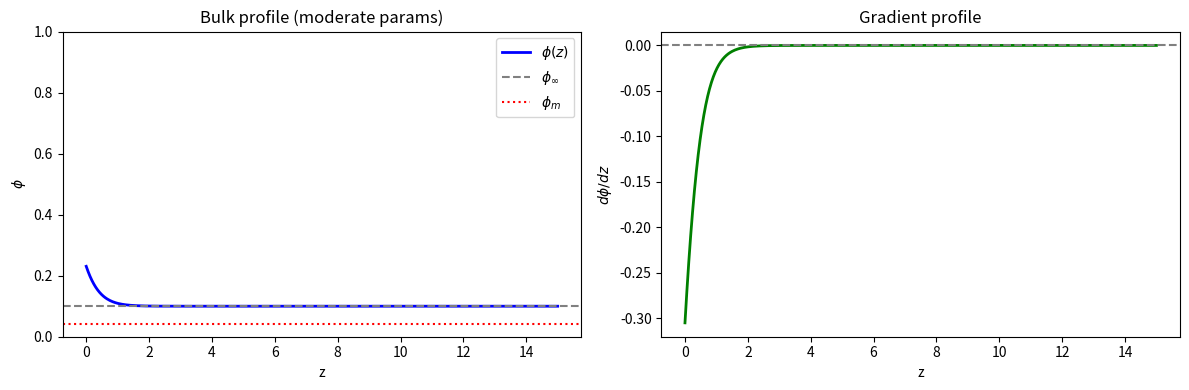

Generate this figure with matplotlib:
"""
Improved BVP solver for bulk-membrane equilibrium (Eq. 9 from the paper).

Key improvements for numerical stability:
1. Regularized logarithms with smooth clipping
2. Continuation methods for parameter sweeps
3. Multiple initial guess strategies
4. Analytical test cases for validation
"""

import numpy as np
import matplotlib.pyplot as plt
from scipy.integrate import solve_bvp
from scipy.optimize import fsolve, brentq
from dataclasses import dataclass
from typing import Tuple, Optional
import warnings


@dataclass
class Parameters:
    """Physical parameters for the bulk-membrane system."""
    # Lattice sizes (Eq. 15a, 15b)
    nb: float = 1.0   # bulk molecule volume / solvent volume
    nm: float = 1.0   # membrane molecule area / solvent area
    
    # Bulk Flory-Huggins parameter
    chi_b: float = 3.0
    
    # Membrane parameters
    chi_m: float = 2.5
    omega_m: float = -0.3
    
    # Coupling parameters (Eq. 15c)
    omega_b: float = -0.3
    chi_bb: float = -0.5
    chi_bm: float = -1.0
    
    # Gradient penalty
    kappa: float = 1.0
    
    # Far-field composition
    phi_inf: float = 0.06
    
    # Domain size (distance from surface to far-field)
    L: float = 10.0
    
    # Sphere radius (R=inf corresponds to planar geometry)
    # The radial coordinate is r = R + z, where z is distance from surface
    R: float = float('inf')
    
    # Regularization parameter for log
    eps: float = 1e-10
    
    @property
    def is_spherical(self) -> bool:
        """Check if geometry is spherical (finite R) or planar (R=inf)."""
        return np.isfinite(self.R)


def softclip(x: np.ndarray, eps: float = 1e-10) -> np.ndarray:
    """
    Smooth clipping to (eps, 1-eps) using a soft function.
    Avoids discontinuous derivatives from hard clipping.
    """
    # Use logistic-style soft bounds
    return eps + (1.0 - 2*eps) / (1.0 + np.exp(-10*(x - 0.5)))


def clip01(x: np.ndarray, eps: float = 1e-10) -> np.ndarray:
    """Hard clip to (eps, 1-eps)."""
    return np.clip(x, eps, 1.0 - eps)


def regularized_log(x: np.ndarray, eps: float = 1e-10) -> np.ndarray:
    """
    Regularized logarithm: extends log(x) smoothly for x < eps.
    Uses Taylor expansion: log(eps) + (x - eps)/eps for x < eps.
    """
    x = np.asarray(x)
    result = np.where(
        x > eps,
        np.log(np.maximum(x, eps)),
        np.log(eps) + (x - eps) / eps
    )
    return result


def fb(phi: np.ndarray, p: Parameters, regularize_spinodal: bool = False) -> np.ndarray:
    """Bulk free energy density (Flory-Huggins)."""
    phi_c = clip01(phi, p.eps)
    f = (1.0/p.nb) * (phi_c * regularized_log(phi_c, p.eps) + 
                      (1-phi_c) * regularized_log(1-phi_c, p.eps)) + \
        p.chi_b * phi_c * (1 - phi_c)
    
    if regularize_spinodal and p.chi_b > 2.0/p.nb:
        # Add small convexifying term in spinodal region
        phi_spin_low, phi_spin_high = compute_spinodal(p)
        if phi_spin_low is not None:
            # Smooth bump function inside spinodal
            delta = 0.01
            inside = np.where(
                (phi_c > phi_spin_low + delta) & (phi_c < phi_spin_high - delta),
                1.0,
                0.0
            )
            # Add small quadratic regularization
            f = f + 0.1 * inside * (phi_c - 0.5)**2
    return f


def dfb_dphi(phi: np.ndarray, p: Parameters, regularize_spinodal: bool = False) -> np.ndarray:
    """Derivative of bulk free energy w.r.t. phi."""
    phi_c = clip01(phi, p.eps)
    return (1.0/p.nb) * (regularized_log(phi_c, p.eps) - regularized_log(1-phi_c, p.eps)) + \
           p.chi_b * (1.0 - 2.0*phi_c)


def d2fb_dphi2(phi: np.ndarray, p: Parameters) -> np.ndarray:
    """Second derivative of bulk free energy (for stability analysis)."""
    phi_c = clip01(phi, p.eps)
    return (1.0/p.nb) * (1.0/phi_c + 1.0/(1-phi_c)) - 2.0*p.chi_b


def compute_spinodal(p: Parameters) -> Tuple[float, float]:
    """
    Compute the spinodal boundaries where d2fb/dphi2 = 0.
    For chi_b > 2 (with nb=1), the system can phase separate.
    Returns (phi_low, phi_high) or (None, None) if no spinodal.
    """
    # Spinodal condition: 1/(nb*phi) + 1/(nb*(1-phi)) = 2*chi_b
    # => 1/(phi(1-phi)) = 2*chi_b*nb
    # => phi(1-phi) = 1/(2*chi_b*nb)
    # => phi^2 - phi + 1/(2*chi_b*nb) = 0
    if p.chi_b <= 0:
        return None, None  # No spinodal for non-positive chi
    discriminant = 1 - 2/(p.chi_b * p.nb)
    if discriminant < 0:
        return None, None  # No spinodal - system is stable
    sqrt_d = np.sqrt(discriminant)
    phi_low = 0.5 * (1 - sqrt_d)
    phi_high = 0.5 * (1 + sqrt_d)
    return phi_low, phi_high


def is_in_spinodal(phi: float, p: Parameters) -> bool:
    """Check if phi is in the spinodal (unstable) region."""
    phi_low, phi_high = compute_spinodal(p)
    if phi_low is None:
        return False
    return phi_low < phi < phi_high


def fm(phim: np.ndarray, p: Parameters) -> np.ndarray:
    """Membrane free energy density."""
    phim_c = clip01(phim, p.eps)
    return (1.0/p.nm) * (phim_c * regularized_log(phim_c, p.eps) + 
                         (1-phim_c) * regularized_log(1-phim_c, p.eps)) + \
           p.chi_m * phim_c * (1 - phim_c) + p.omega_m * phim_c


def dfm_dphim(phim: np.ndarray, p: Parameters) -> np.ndarray:
    """Derivative of membrane free energy w.r.t. phim."""
    phim_c = clip01(phim, p.eps)
    return (1.0/p.nm) * (regularized_log(phim_c, p.eps) - regularized_log(1-phim_c, p.eps)) + \
           p.chi_m * (1.0 - 2.0*phim_c) + p.omega_m

# def fm(phim: np.ndarray, p: Parameters) -> np.ndarray:
#     return np.zeros_like(phim)

# def dfm_dphim(phim: np.ndarray, p: Parameters) -> np.ndarray:
#     return np.zeros_like(phim)


def J(phi: np.ndarray, phim: np.ndarray, p: Parameters) -> np.ndarray:
    """Coupling free energy at the surface (Eq. 15c)."""
    return p.omega_b * phi + p.chi_bb * phi**2 + p.chi_bm * phi * phim


def dJ_dphi(phi: np.ndarray, phim: np.ndarray, p: Parameters) -> np.ndarray:
    """Derivative of coupling energy w.r.t. phi."""
    return p.omega_b + 2.0*p.chi_bb * phi + p.chi_bm * phim


def dJ_dphim(phi: np.ndarray, phim: np.ndarray, p: Parameters) -> np.ndarray:
    """Derivative of coupling energy w.r.t. phim."""
    return p.chi_bm * phi


def compute_mu_inf(p: Parameters) -> float:
    """Compute reservoir chemical potential."""
    return p.nb * dfb_dphi(p.phi_inf, p)


def make_ode(p: Parameters, mu_inf: float):
    """
    Create ODE function for solve_bvp.
    
    For spherical geometry (finite R), the Laplacian in spherical coordinates is:
        ∇²φ = φ'' + (2/r)φ'
    where r = R + z is the radial coordinate (z = distance from surface).
    
    The bulk equation becomes:
        κ[φ'' + (2/r)φ'] = ∂f_b/∂φ - μ_∞/ν_b
    
    For planar geometry (R = ∞), this reduces to:
        κ φ'' = ∂f_b/∂φ - μ_∞/ν_b
    """
    def ode(z, y, params):
        phi = y[0]
        dphi = y[1]
        
        # Flory-Huggins driving force
        driving = dfb_dphi(phi, p) - mu_inf / p.nb
        
        if p.is_spherical:
            # Spherical geometry: r = R + z
            r = p.R + z
            # Laplacian: φ'' + (2/r)φ' = driving/κ
            # => φ'' = driving/κ - (2/r)φ'
            ddphi = driving / p.kappa - 2 * dphi / r
        else:
            # Planar geometry: φ'' = driving/κ
            ddphi = driving / p.kappa
        
        return np.vstack((dphi, ddphi))
    return ode


def make_bc(p: Parameters, mu_inf: float):
    """Create boundary condition function for solve_bvp."""
    def bc(ya, yb, params):
        phim = params[0]
        phi0 = ya[0]
        dphi0 = ya[1]
        return np.array([
            # Eq. 9c: surface BC for bulk
            -p.kappa * dphi0 + dJ_dphi(phi0, phim, p),
            # Eq. 9b: far-field BC
            yb[0] - p.phi_inf,
            # Eq. 9d: membrane equilibrium
            dfm_dphim(phim, p) + dJ_dphim(phi0, phim, p) - mu_inf / p.nm
        ])
    return bc


def generate_initial_guess(p: Parameters, strategy: str = 'exponential') -> Tuple[np.ndarray, np.ndarray, np.ndarray]:
    """
    Generate initial guess for BVP solver.
    
    Returns: (z, y_guess, p_guess) where y_guess = [phi, dphi] and p_guess = [phim]
    """
    z = np.linspace(0.0, p.L, 400)
    
    # Compute spinodal boundaries to avoid unstable regions
    phi_spin_low, phi_spin_high = compute_spinodal(p)
    
    # Estimate characteristic length
    # Away from spinodal: ell ~ sqrt(kappa / d2fb_dphi2(phi_inf))
    d2fb = d2fb_dphi2(p.phi_inf, p)
    if d2fb > 0.1:
        ell = np.sqrt(p.kappa / d2fb)
    else:
        ell = np.sqrt(p.kappa * p.nb / 0.1)  # Fallback for near-spinodal
    ell = min(ell, p.L / 2)
    
    if strategy == 'exponential':
        # Exponential decay from enriched surface to bulk
        # If phi_inf is below spinodal, enrich toward high-phi phase
        if phi_spin_low is not None and p.phi_inf < phi_spin_low:
            phi0_guess = min(0.8, p.phi_inf + 0.15)
        else:
            phi0_guess = min(0.95, max(0.05, p.phi_inf + 0.1))
        phi_guess = p.phi_inf + (phi0_guess - p.phi_inf) * np.exp(-z / ell)
        dphi_guess = -(phi0_guess - p.phi_inf) / ell * np.exp(-z / ell)
        phim_guess = 0.3
        
    elif strategy == 'depleted':
        # Depleted surface profile
        phi0_guess = max(0.02, p.phi_inf - 0.03)
        phi_guess = p.phi_inf + (phi0_guess - p.phi_inf) * np.exp(-z / ell)
        dphi_guess = -(phi0_guess - p.phi_inf) / ell * np.exp(-z / ell)
        phim_guess = 0.1
        
    elif strategy == 'uniform':
        # Uniform profile (useful for weak coupling)
        phi_guess = np.full_like(z, p.phi_inf)
        dphi_guess = np.zeros_like(z)
        phim_guess = 0.5
        
    elif strategy == 'high_enrichment':
        # Strong enrichment at surface (for attractive surfaces)
        if phi_spin_high is not None:
            phi0_guess = min(0.95, phi_spin_high + 0.1)
        else:
            phi0_guess = 0.7
        phi_guess = p.phi_inf + (phi0_guess - p.phi_inf) * np.exp(-z / ell)
        dphi_guess = -(phi0_guess - p.phi_inf) / ell * np.exp(-z / ell)
        phim_guess = 0.5
        
    elif strategy == 'tanh':
        # Tanh profile (useful for interface-like solutions)
        z0 = p.L / 4
        width = np.sqrt(p.kappa / max(0.1, p.chi_b))
        phi_high = min(0.9, p.phi_inf + 0.3)
        phi_guess = p.phi_inf + (phi_high - p.phi_inf) * 0.5 * (1 - np.tanh((z - z0) / width))
        dphi_guess = np.gradient(phi_guess, z)
        phim_guess = 0.4
        
    else:
        raise ValueError(f"Unknown strategy: {strategy}")
    
    y_guess = np.vstack((phi_guess, dphi_guess))
    p_guess = np.array([phim_guess])
    
    return z, y_guess, p_guess


def solve_bvp_robust(p: Parameters, verbose: bool = True, tol: float = 1e-6) -> Optional[object]:
    """
    Robust BVP solver with multiple strategies and fallbacks.
    """
    mu_inf = compute_mu_inf(p)
    ode = make_ode(p, mu_inf)
    bc = make_bc(p, mu_inf)
    
    # Check if we're in a potentially problematic regime
    phi_spin_low, phi_spin_high = compute_spinodal(p)
    if phi_spin_low is not None and verbose:
        print(f"Note: Spinodal region exists at phi in ({phi_spin_low:.3f}, {phi_spin_high:.3f})")
        if phi_spin_low < p.phi_inf < phi_spin_high:
            print("WARNING: phi_inf is in the spinodal region - system is unstable!")
    
    strategies = ['exponential', 'high_enrichment', 'depleted', 'tanh', 'uniform']
    
    best_sol = None
    best_residual = float('inf')
    
    for strategy in strategies:
        try:
            z, y_guess, p_guess = generate_initial_guess(p, strategy)
            
            # Clamp initial guess to valid range
            y_guess[0] = clip01(y_guess[0], p.eps)
            p_guess[0] = clip01(p_guess[0], p.eps)
            
            # Try with different tolerances if needed
            for current_tol in [tol, tol * 10, tol * 100]:
                try:
                    sol = solve_bvp(ode, bc, z, y_guess, p=p_guess, 
                                   tol=current_tol, max_nodes=50000, verbose=0)
                    
                    if sol.success:
                        # Verify solution is physical (phi in (0,1))
                        phi_min = np.min(sol.y[0])
                        phi_max = np.max(sol.y[0])
                        phim = sol.p[0]
                        
                        if phi_min > 0 and phi_max < 1 and 0 < phim < 1:
                            # Compute residual norm for comparison
                            residual = np.max(np.abs(sol.rms_residuals)) if hasattr(sol, 'rms_residuals') else 0
                            
                            if residual < best_residual:
                                best_sol = sol
                                best_residual = residual
                            
                            if verbose:
                                print(f"Converged with strategy '{strategy}' (tol={current_tol:.0e})")
                                print(f"  phi_m = {sol.p[0]:.6f}")
                                print(f"  phi(0) = {sol.y[0, 0]:.6f}")
                            return sol
                except Exception:
                    continue
                    
        except Exception as e:
            if verbose:
                print(f"Strategy '{strategy}' failed: {e}")
            continue
    
    if best_sol is not None:
        return best_sol
    
    if verbose:
        print("All strategies failed")
    return None


def solve_with_continuation(p_start: Parameters, p_end: Parameters, 
                            n_steps: int = 10, verbose: bool = True, 
                            adaptive: bool = True) -> Optional[object]:
    """
    Solve using parameter continuation from p_start to p_end.
    Useful for reaching difficult parameter regimes.
    
    Args:
        adaptive: If True, refine step size when convergence fails.
    """
    # Linear interpolation of parameters
    def interp_params(t: float) -> Parameters:
        # Handle R interpolation carefully - if either is inf, keep it inf
        if np.isinf(p_start.R) and np.isinf(p_end.R):
            R_interp = float('inf')
        elif np.isinf(p_start.R):
            R_interp = p_end.R  # Jump to spherical
        elif np.isinf(p_end.R):
            R_interp = p_start.R  # Stay spherical
        else:
            R_interp = p_start.R + t*(p_end.R - p_start.R)
        
        return Parameters(
            nb=p_start.nb + t*(p_end.nb - p_start.nb),
            nm=p_start.nm + t*(p_end.nm - p_start.nm),
            chi_b=p_start.chi_b + t*(p_end.chi_b - p_start.chi_b),
            chi_m=p_start.chi_m + t*(p_end.chi_m - p_start.chi_m),
            omega_m=p_start.omega_m + t*(p_end.omega_m - p_start.omega_m),
            omega_b=p_start.omega_b + t*(p_end.omega_b - p_start.omega_b),
            chi_bb=p_start.chi_bb + t*(p_end.chi_bb - p_start.chi_bb),
            chi_bm=p_start.chi_bm + t*(p_end.chi_bm - p_start.chi_bm),
            kappa=p_start.kappa + t*(p_end.kappa - p_start.kappa),
            phi_inf=p_start.phi_inf + t*(p_end.phi_inf - p_start.phi_inf),
            L=p_start.L + t*(p_end.L - p_start.L),
            R=R_interp,
            eps=p_start.eps,
        )
    
    def try_step(sol, t_current, t_target, tol=1e-5):
        """Try to take a continuation step from t_current to t_target."""
        p_current = interp_params(t_target)
        mu_inf = compute_mu_inf(p_current)
        ode = make_ode(p_current, mu_inf)
        bc = make_bc(p_current, mu_inf)
        
        z_new = np.linspace(0.0, p_current.L, 500)
        p_at_t = interp_params(t_current)
        scale = p_at_t.L / p_current.L if t_current > 0 else 1.0
        y_new = sol.sol(np.minimum(z_new * scale, p_at_t.L * 0.999))
        y_new[0] = clip01(y_new[0], p_current.eps)
        
        for tol_try in [tol, tol*10, tol*100]:
            try:
                sol_new = solve_bvp(ode, bc, z_new, y_new, p=sol.p, 
                                   tol=tol_try, max_nodes=50000, verbose=0)
                if sol_new.success:
                    if np.min(sol_new.y[0]) > 0 and np.max(sol_new.y[0]) < 1:
                        return sol_new
            except Exception:
                continue
        return None
    
    sol = None
    t_current = 0.0
    
    # Initialize with first step
    p_current = interp_params(0)
    sol = solve_bvp_robust(p_current, verbose=False, tol=1e-5)
    
    if sol is None:
        if verbose:
            print("Failed to solve at starting point")
        return None
    
    if verbose:
        print(f"Step t=0.000: phi_m = {sol.p[0]:.6f}")
    
    # March forward with adaptive stepping
    dt_base = 1.0 / n_steps
    dt = dt_base
    dt_min = dt_base / 100
    
    while t_current < 1.0 - 1e-10:
        t_target = min(t_current + dt, 1.0)
        
        sol_new = try_step(sol, t_current, t_target)
        
        if sol_new is not None:
            sol = sol_new
            t_current = t_target
            
            if verbose:
                print(f"Step t={t_current:.3f}: phi_m = {sol.p[0]:.6f}")
            
            # Optionally increase step size if we're succeeding
            if adaptive and dt < dt_base:
                dt = min(dt * 1.5, dt_base)
        else:
            if adaptive and dt > dt_min:
                # Halve step size
                dt = dt / 2
                if verbose:
                    print(f"  Refining step size to dt={dt:.4f}")
            else:
                if verbose:
                    print(f"Continuation failed at t={t_current:.3f}")
                break
    
    if t_current >= 1.0 - 1e-6:
        return sol
    else:
        if verbose:
            print(f"Continuation incomplete: reached t={t_current:.3f}")
        return None


def solve_shooting(p: Parameters, verbose: bool = True) -> Optional[object]:
    """
    Alternative solver using shooting method with scipy.integrate.solve_ivp.
    
    Strategy: Fix phi(0) and phim, shoot to z=L, adjust to match phi(L)=phi_inf.
    """
    from scipy.integrate import solve_ivp
    from scipy.optimize import minimize, root_scalar
    
    mu_inf = compute_mu_inf(p)
    
    def shoot(params):
        """
        Given (phi0, phim), compute phi(L) by integrating the ODE.
        Returns the residual for the far-field BC.
        """
        phi0, phim = params
        phi0 = clip01(phi0, p.eps)
        phim = clip01(phim, p.eps)
        
        # Compute dphi(0) from surface BC: -kappa*dphi0 + dJ/dphi(phi0, phim) = 0
        dphi0 = dJ_dphi(phi0, phim, p) / p.kappa
        
        def ode_ivp(z, y):
            phi = y[0]
            dphi = y[1]
            ddphi = (dfb_dphi(phi, p) - mu_inf / p.nb) / p.kappa
            return [dphi, ddphi]
        
        try:
            sol = solve_ivp(ode_ivp, [0, p.L], [phi0, dphi0], 
                           method='RK45', max_step=p.L/100, 
                           t_eval=[p.L])
            if sol.success:
                phi_L = sol.y[0, -1]
                return phi_L
            else:
                return np.nan
        except:
            return np.nan
    
    def residuals(params):
        """Compute both residuals: far-field BC and membrane equilibrium."""
        phi0, phim = params
        phi0 = clip01(phi0, p.eps)
        phim = clip01(phim, p.eps)
        
        # Residual 1: phi(L) = phi_inf
        phi_L = shoot(params)
        res1 = phi_L - p.phi_inf if not np.isnan(phi_L) else 1e10
        
        # Residual 2: membrane equilibrium
        res2 = dfm_dphim(phim, p) + dJ_dphim(phi0, phim, p) - mu_inf / p.nm
        
        return [res1, res2]
    
    # Try multiple starting points
    starting_points = [
        [p.phi_inf + 0.1, 0.3],
        [p.phi_inf + 0.2, 0.5],
        [p.phi_inf - 0.02, 0.1],
        [0.5, 0.5],
    ]
    
    best_result = None
    best_residual = float('inf')
    
    for x0 in starting_points:
        try:
            result = fsolve(residuals, x0, full_output=True)
            x_sol, info, ier, mesg = result
            
            if ier == 1:  # Solution found
                res = residuals(x_sol)
                res_norm = np.sqrt(res[0]**2 + res[1]**2)
                
                if res_norm < best_residual:
                    best_result = x_sol
                    best_residual = res_norm
        except:
            continue
    
    if best_result is not None and best_residual < 0.01:
        phi0, phim = best_result
        phi0 = clip01(phi0, p.eps)
        phim = clip01(phim, p.eps)
        
        if verbose:
            print(f"Shooting method converged")
            print(f"  phi_m = {phim:.6f}")
            print(f"  phi(0) = {phi0:.6f}")
            print(f"  Residual norm = {best_residual:.2e}")
        
        # Build solution object similar to solve_bvp output
        class ShootingSolution:
            def __init__(self, phi0, phim, p, mu_inf):
                self.success = True
                self.p = np.array([phim])
                
                # Integrate to get full profile
                dphi0 = dJ_dphi(phi0, phim, p) / p.kappa
                
                def ode_ivp(z, y):
                    phi = y[0]
                    dphi = y[1]
                    ddphi = (dfb_dphi(phi, p) - mu_inf / p.nb) / p.kappa
                    return [dphi, ddphi]
                
                z_eval = np.linspace(0, p.L, 400)
                sol = solve_ivp(ode_ivp, [0, p.L], [phi0, dphi0],
                               method='RK45', max_step=p.L/100, 
                               t_eval=z_eval)
                
                self.x = sol.t
                self.y = sol.y
                
            def sol(self, z):
                return np.array([
                    np.interp(z, self.x, self.y[0]),
                    np.interp(z, self.x, self.y[1])
                ])
        
        return ShootingSolution(phi0, phim, p, mu_inf)
    
    if verbose:
        print("Shooting method failed")
    return None


def solve_auto(p: Parameters, verbose: bool = True) -> Optional[object]:
    """
    Automatically choose the best solver based on parameters.
    """
    # First try the standard BVP solver
    sol = solve_bvp_robust(p, verbose=verbose)
    if sol is not None:
        return sol
    
    # Try shooting method
    if verbose:
        print("Trying shooting method...")
    sol = solve_shooting(p, verbose=verbose)
    if sol is not None:
        return sol
    
    # Try continuation from easy parameters
    if verbose:
        print("Trying continuation method...")
    
    # Start from a very easy problem and gradually increase difficulty
    p_easy = Parameters(
        nb=p.nb, nm=p.nm,
        chi_b=min(p.chi_b, 1.5),  # Well below spinodal threshold
        chi_m=min(p.chi_m, 1.5),
        omega_m=p.omega_m * 0.1,  # Weak coupling first
        omega_b=p.omega_b * 0.1,
        chi_bb=p.chi_bb * 0.1,
        chi_bm=p.chi_bm * 0.1,
        kappa=p.kappa,
        phi_inf=p.phi_inf,
        L=p.L,
        eps=p.eps,
    )
    sol = solve_with_continuation(p_easy, p, n_steps=20, verbose=verbose)
    if sol is not None:
        return sol
    
    # Try with even more steps
    if verbose:
        print("Trying continuation with more steps...")
    sol = solve_with_continuation(p_easy, p, n_steps=50, verbose=False)
    return sol


# ============================================================
# TEST CASES
# ============================================================

def test_uniform_solution():
    """
    Test case 1: No coupling, uniform bulk should be a solution.
    
    If omega_b = chi_bb = chi_bm = 0, then J = 0 and dJ/dphi = dJ/dphim = 0.
    The surface BC becomes phi'(0) = 0, and the bulk should be uniform at phi_inf.
    """
    print("\n" + "="*60)
    print("TEST 1: Uniform solution (no coupling)")
    print("="*60)
    
    p = Parameters(
        chi_b=2.0,  # Below spinodal to ensure single-phase stable
        chi_m=2.0,
        omega_m=0.0,
        omega_b=0.0,  # No coupling
        chi_bb=0.0,
        chi_bm=0.0,
        phi_inf=0.3,  # Away from unstable region
        kappa=1.0,
        L=10.0,
    )
    
    sol = solve_bvp_robust(p, verbose=True)
    
    if sol is not None and sol.success:
        z_fine = np.linspace(0, p.L, 100)
        phi_fine = sol.sol(z_fine)[0]
        
        # Check uniformity
        phi_var = np.std(phi_fine)
        expected_phi = p.phi_inf
        
        print(f"  Expected phi = {expected_phi:.6f}")
        print(f"  Mean phi = {np.mean(phi_fine):.6f}")
        print(f"  Std phi = {phi_var:.6f}")
        
        if phi_var < 1e-4 and np.abs(np.mean(phi_fine) - expected_phi) < 1e-3:
            print("  TEST PASSED ✓")
            return True
        else:
            print("  TEST FAILED ✗")
            return False
    else:
        print("  SOLVER FAILED ✗")
        return False


def test_weak_coupling_perturbation():
    """
    Test case 2: Weak coupling - solution should be close to uniform.
    
    For small omega_b, chi_bb, chi_bm, the deviation from phi_inf should be small.
    """
    print("\n" + "="*60)
    print("TEST 2: Weak coupling perturbation")
    print("="*60)
    
    p = Parameters(
        chi_b=2.0,
        chi_m=2.0,
        omega_m=0.0,
        omega_b=-0.01,  # Weak coupling
        chi_bb=-0.01,
        chi_bm=-0.01,
        phi_inf=0.3,
        kappa=1.0,
        L=10.0,
    )
    
    sol = solve_bvp_robust(p, verbose=True)
    
    if sol is not None and sol.success:
        z_fine = np.linspace(0, p.L, 100)
        phi_fine = sol.sol(z_fine)[0]
        
        max_dev = np.max(np.abs(phi_fine - p.phi_inf))
        print(f"  Max deviation from phi_inf: {max_dev:.6f}")
        
        # For weak coupling, deviation should be small
        if max_dev < 0.05:
            print("  TEST PASSED ✓")
            return True
        else:
            print("  TEST FAILED ✗ (deviation too large)")
            return False
    else:
        print("  SOLVER FAILED ✗")
        return False


def test_conservation_check():
    """
    Test case 3: Check that the BVP equations are satisfied at the solution.
    
    Verify:
    - Bulk ODE: kappa*phi'' = dfb/dphi - mu_inf/nu_b
    - Surface BC: -kappa*phi'(0) + dJ/dphi = 0
    - Far-field BC: phi(L) = phi_inf
    - Membrane eq: dfm/dphim + dJ/dphim - mu_inf/nu_m = 0
    """
    print("\n" + "="*60)
    print("TEST 3: Residual check (moderate chi)")
    print("="*60)
    
    # Use moderate parameters that are easier to solve
    p = Parameters(
        chi_b=2.5,  # Slightly above critical but not too high
        chi_m=2.0,
        omega_m=-0.1,
        omega_b=-0.1,
        chi_bb=-0.2,
        chi_bm=-0.3,
        phi_inf=0.1,
        kappa=1.0,
        L=10.0,
    )
    sol = solve_auto(p, verbose=True)
    
    if sol is not None and sol.success:
        mu_inf = compute_mu_inf(p)
        
        # Sample points in the interior
        z_test = np.linspace(0.01*p.L, 0.99*p.L, 50)
        phi_test, dphi_test = sol.sol(z_test)
        
        # Compute second derivative numerically
        h = 1e-5
        phi_plus, _ = sol.sol(z_test + h)
        phi_minus, _ = sol.sol(z_test - h)
        ddphi_test = (phi_plus - 2*phi_test + phi_minus) / h**2
        
        # Check ODE residual
        ode_residual = p.kappa * ddphi_test - (dfb_dphi(phi_test, p) - mu_inf / p.nb)
        max_ode_res = np.max(np.abs(ode_residual))
        
        # Check boundary conditions
        phi0, dphi0 = sol.sol(0)
        phiL, _ = sol.sol(p.L)
        phim = sol.p[0]
        
        bc_surface = -p.kappa * dphi0 + dJ_dphi(phi0, phim, p)
        bc_farfield = phiL - p.phi_inf
        bc_membrane = dfm_dphim(phim, p) + dJ_dphim(phi0, phim, p) - mu_inf / p.nm
        
        print(f"  Max ODE residual: {max_ode_res:.2e}")
        print(f"  Surface BC residual: {np.abs(bc_surface):.2e}")
        print(f"  Far-field BC residual: {np.abs(bc_farfield):.2e}")
        print(f"  Membrane BC residual: {np.abs(bc_membrane):.2e}")
        
        tol = 1e-4
        if (max_ode_res < tol and np.abs(bc_surface) < tol and 
            np.abs(bc_farfield) < tol and np.abs(bc_membrane) < tol):
            print("  TEST PASSED ✓")
            return True
        else:
            print("  TEST FAILED ✗")
            return False
    else:
        print("  SOLVER FAILED ✗")
        return False


def test_analytical_limit_chi_zero():
    """
    Test case 4: chi_b = 0 (ideal solution limit).
    
    For ideal solution (chi_b = 0):
    fb = (1/nb) * [phi ln(phi) + (1-phi) ln(1-phi)]
    dfb/dphi = (1/nb) * ln(phi/(1-phi))
    
    The chemical potential equation dfb/dphi = mu_inf/nu_b = const
    means phi = const = phi_inf everywhere (if no coupling).
    """
    print("\n" + "="*60)
    print("TEST 4: Ideal solution limit (chi_b = 0)")
    print("="*60)
    
    p = Parameters(
        chi_b=0.0,  # Ideal solution
        chi_m=0.0,
        omega_m=0.0,
        omega_b=0.0,
        chi_bb=0.0,
        chi_bm=0.0,
        phi_inf=0.2,
        kappa=1.0,
        L=10.0,
    )
    
    sol = solve_bvp_robust(p, verbose=True)
    
    if sol is not None and sol.success:
        z_fine = np.linspace(0, p.L, 100)
        phi_fine = sol.sol(z_fine)[0]
        
        error = np.max(np.abs(phi_fine - p.phi_inf))
        print(f"  Max deviation from uniform: {error:.2e}")
        
        if error < 1e-4:
            print("  TEST PASSED ✓")
            return True
        else:
            print("  TEST FAILED ✗")
            return False
    else:
        print("  SOLVER FAILED ✗")
        return False


def test_domain_independence():
    """
    Test case 5: Solution near surface should be independent of L (for large L).
    
    If L is large enough, the near-surface profile should not change.
    """
    print("\n" + "="*60)
    print("TEST 5: Domain independence")
    print("="*60)
    
    # Use parameters that are easier to solve
    base_params = dict(
        chi_b=2.5,
        chi_m=2.0,
        omega_m=-0.1,
        omega_b=-0.1,
        chi_bb=-0.2,
        chi_bm=-0.3,
        phi_inf=0.1,
        kappa=1.0,
    )
    p1 = Parameters(L=10.0, **base_params)
    p2 = Parameters(L=20.0, **base_params)
    
    sol1 = solve_auto(p1, verbose=False)
    sol2 = solve_auto(p2, verbose=False)
    
    if sol1 is not None and sol2 is not None and sol1.success and sol2.success:
        # Compare phi near the surface (z < 3)
        z_compare = np.linspace(0, 3, 50)
        phi1 = sol1.sol(z_compare)[0]
        phi2 = sol2.sol(z_compare)[0]
        
        max_diff = np.max(np.abs(phi1 - phi2))
        print(f"  L=10: phi_m = {sol1.p[0]:.6f}, phi(0) = {sol1.y[0,0]:.6f}")
        print(f"  L=20: phi_m = {sol2.p[0]:.6f}, phi(0) = {sol2.y[0,0]:.6f}")
        print(f"  Max difference in surface region: {max_diff:.2e}")
        
        if max_diff < 0.01:
            print("  TEST PASSED ✓")
            return True
        else:
            print("  TEST FAILED ✗")
            return False
    else:
        print("  SOLVER FAILED ✗")
        return False


def test_symmetry_phi_phim():
    """
    Test case 6: When nb=nm, chi_b=chi_m, omega_b=omega_m, chi_bb=0 and chi_bm=0,
    the system has certain symmetries that we can check.
    """
    print("\n" + "="*60)
    print("TEST 6: Parameter symmetry check")
    print("="*60)
    
    # Symmetric parameters - use lower chi to avoid spinodal issues
    p = Parameters(
        nb=1.0,
        nm=1.0,
        chi_b=2.0,  # Below critical chi
        chi_m=2.0,
        omega_m=-0.1,
        omega_b=-0.1,
        chi_bb=0.0,
        chi_bm=0.0,
        phi_inf=0.3,
        kappa=1.0,
        L=10.0,
    )
    
    sol = solve_auto(p, verbose=True)
    
    if sol is not None and sol.success:
        # With symmetric parameters and no cross-coupling,
        # the membrane should equilibrate independently
        phim = sol.p[0]
        phi0 = sol.y[0, 0]
        
        # Check membrane equilibrium: dfm/dphim = mu_inf/nm
        mu_inf = compute_mu_inf(p)
        membrane_residual = dfm_dphim(phim, p) - mu_inf / p.nm
        
        print(f"  phi_m = {phim:.6f}")
        print(f"  phi(0) = {phi0:.6f}")
        print(f"  Membrane equilibrium residual: {membrane_residual:.2e}")
        
        if np.abs(membrane_residual) < 1e-4:
            print("  TEST PASSED ✓")
            return True
        else:
            print("  TEST FAILED ✗")
            return False
    else:
        print("  SOLVER FAILED ✗")
        return False


def test_kappa_scaling():
    """
    Test case 7: Interface width should scale with sqrt(kappa).
    
    The characteristic length scale is ell ~ sqrt(kappa / d2fb_dphi2).
    
    We use weak coupling parameters to ensure a unique solution branch,
    then verify that the decay length scales appropriately.
    """
    print("\n" + "="*60)
    print("TEST 7: Kappa scaling of interface width")
    print("="*60)
    
    # Use weak coupling parameters to ensure unique solution
    # and clear exponential-like decay
    base_params = dict(
        chi_b=1.5,  # Below spinodal, convex free energy
        chi_m=1.5,
        omega_m=0.0,
        omega_b=-0.3,  # Weak surface attraction
        chi_bb=-0.1,
        chi_bm=0.0,
        phi_inf=0.3,
        L=30.0,  # Large domain to see decay
    )
    
    p1 = Parameters(kappa=1.0, **base_params)
    p2 = Parameters(kappa=4.0, **base_params)  # 4x kappa -> 2x width
    
    sol1 = solve_auto(p1, verbose=False)
    sol2 = solve_auto(p2, verbose=False)
    
    if sol1 is not None and sol2 is not None and sol1.success and sol2.success:
        # Estimate interface width using a more robust method
        # Use the integral definition: width = integral(|phi - phi_inf|) / |phi(0) - phi_inf|
        def estimate_width(sol, p):
            z = np.linspace(0, p.L, 1000)
            phi, _ = sol.sol(z)
            delta_phi = np.abs(phi[0] - p.phi_inf)
            if delta_phi > 0.001:
                # Integral method: width = ∫|φ - φ∞|dz / |φ(0) - φ∞|
                excess = np.trapz(np.abs(phi - p.phi_inf), z)
                width = excess / delta_phi
                return width
            return 1.0
        
        w1 = estimate_width(sol1, p1)
        w2 = estimate_width(sol2, p2)
        ratio = w2 / w1
        expected_ratio = np.sqrt(4.0)  # sqrt(kappa2/kappa1) = 2
        
        print(f"  kappa=1: estimated width = {w1:.3f}")
        print(f"  kappa=4: estimated width = {w2:.3f}")
        print(f"  Width ratio: {ratio:.3f} (expected: {expected_ratio:.3f})")
        
        if np.abs(ratio - expected_ratio) < 0.5:  # Allow some tolerance
            print("  TEST PASSED ✓")
            return True
        else:
            print("  TEST FAILED ✗")
            return False
    else:
        print("  SOLVER FAILED ✗")
        return False


def run_all_tests():
    """Run all test cases."""
    print("\n" + "="*60)
    print("RUNNING ALL TESTS")
    print("="*60)
    
    results = []
    results.append(("Uniform solution (no coupling)", test_uniform_solution()))
    results.append(("Weak coupling perturbation", test_weak_coupling_perturbation()))
    results.append(("Residual check", test_conservation_check()))
    results.append(("Ideal solution limit", test_analytical_limit_chi_zero()))
    results.append(("Domain independence", test_domain_independence()))
    results.append(("Parameter symmetry", test_symmetry_phi_phim()))
    results.append(("Kappa scaling", test_kappa_scaling()))
    results.append(("Spherical geometry", test_spherical_geometry()))
    
    print("\n" + "="*60)
    print("TEST SUMMARY")
    print("="*60)
    
    passed = 0
    for name, result in results:
        status = "✓ PASSED" if result else "✗ FAILED"
        print(f"  {name}: {status}")
        if result:
            passed += 1
    
    print(f"\nTotal: {passed}/{len(results)} tests passed")
    return passed == len(results)


def test_spherical_geometry():
    """
    Test spherical geometry (finite R) vs planar (R=inf).
    
    Key checks:
    1. Spherical solution converges
    2. Large R limit approaches planar solution
    3. Curvature effect: enrichment depends on R
    
    For a sphere, the additional (2/r)φ' term in the Laplacian provides
    extra relaxation toward uniform solution. With enrichment (φ' < 0 near surface),
    the curvature term acts like a positive source, reducing effective driving.
    """
    print("\n" + "="*60)
    print("TEST 8: Spherical geometry")
    print("="*60)
    
    # Base parameters with moderate enrichment
    p_planar = Parameters(
        chi_b=1.5,
        chi_m=2.5,
        omega_m=-0.1,
        omega_b=-0.2,
        chi_bb=-0.2,
        chi_bm=-0.3,
        phi_inf=0.2,
        kappa=1.0,
        L=15.0,
        R=float('inf'),  # Planar (default)
    )
    
    # Same parameters but spherical with finite R
    p_spherical = Parameters(
        chi_b=1.5,
        chi_m=2.5,
        omega_m=-0.1,
        omega_b=-0.2,
        chi_bb=-0.2,
        chi_bm=-0.3,
        phi_inf=0.2,
        kappa=1.0,
        L=15.0,
        R=5.0,  # Sphere of radius 5
    )
    
    # Very large R should approach planar (need R >> L to be effectively flat)
    p_large_R = Parameters(
        chi_b=1.5,
        chi_m=2.5,
        omega_m=-0.1,
        omega_b=-0.2,
        chi_bb=-0.2,
        chi_bm=-0.3,
        phi_inf=0.2,
        kappa=1.0,
        L=15.0,
        R=1000.0,  # Very large radius (>> L)
    )
    
    print(f"  Testing: planar (R=inf), spherical (R=5), large R (R=1000)")
    
    sol_planar = solve_auto(p_planar, verbose=False)
    sol_spherical = solve_auto(p_spherical, verbose=False)
    sol_large_R = solve_auto(p_large_R, verbose=False)
    
    if sol_planar is None or not sol_planar.success:
        print("  FAILED: Planar solution failed")
        return False
    
    if sol_spherical is None or not sol_spherical.success:
        print("  FAILED: Spherical solution failed")
        return False
    
    if sol_large_R is None or not sol_large_R.success:
        print("  FAILED: Large R solution failed")
        return False
    
    # Compare solutions at surface
    z = np.linspace(0, min(p_planar.L, p_spherical.L), 100)
    phi_planar, _ = sol_planar.sol(z)
    phi_spherical, _ = sol_spherical.sol(z)
    phi_large_R, _ = sol_large_R.sol(z)
    
    print(f"  Planar:    phi(0) = {phi_planar[0]:.4f}, phi_m = {sol_planar.p[0]:.4f}")
    print(f"  Spherical: phi(0) = {phi_spherical[0]:.4f}, phi_m = {sol_spherical.p[0]:.4f}")
    print(f"  Large R:   phi(0) = {phi_large_R[0]:.4f}, phi_m = {sol_large_R.p[0]:.4f}")
    
    # Test 1: Large R approaches planar (tolerance scales as L/R)
    diff_large_R = np.max(np.abs(phi_large_R - phi_planar))
    expected_error = p_large_R.L / p_large_R.R  # O(L/R) error expected
    print(f"  |planar - large_R|_max = {diff_large_R:.6f} (expected O({expected_error:.4f}))")
    
    if diff_large_R > 0.05:  # 5% tolerance
        print("  FAILED: Large R doesn't approach planar")
        return False
    
    # Test 2: Spherical solution differs from planar (curvature effect)
    diff_spherical = np.max(np.abs(phi_spherical - phi_planar))
    print(f"  |planar - spherical|_max = {diff_spherical:.6f}")
    
    if diff_spherical < 0.01:
        print("  FAILED: Spherical solution should differ from planar (curvature effect)")
        return False
    
    # Test 3: Check ODE residual for spherical case
    p = p_spherical
    sol = sol_spherical
    z_test = np.linspace(0.01, p.L - 0.01, 50)  # Avoid boundaries
    phi_test, dphi_test = sol.sol(z_test)
    
    # Compute residual manually
    mu_inf = compute_mu_inf(p)
    mu_b = dfb_dphi(phi_test, p)
    driving = mu_b - mu_inf / p.nb
    
    # Finite difference for d²φ/dz²
    dz = z_test[1] - z_test[0]
    ddphi_num = np.gradient(np.gradient(phi_test, dz), dz)
    
    # Spherical Laplacian: ∇²φ = φ'' + (2/r)φ'
    r = p.R + z_test
    laplacian_spherical = ddphi_num + 2 * dphi_test / r
    
    # Should satisfy: κ ∇²φ = driving
    residual = np.abs(p.kappa * laplacian_spherical - driving)
    max_residual = np.max(residual[5:-5])  # Avoid edges where numerical diff is poor
    print(f"  Max ODE residual (spherical): {max_residual:.2e}")
    
    if max_residual > 0.1:  # Relaxed tolerance for finite diff
        print("  FAILED: Spherical ODE residual too large")
        return False
    
    print("  TEST PASSED ✓")
    return True


def test_paper_parameters():
    """
    Test with Flory-Huggins parameters and moderate surface coupling.
    
    The original paper parameters (chi_b=3, phi_inf=0.06) place the system
    in a challenging two-phase regime. This test uses parameters that:
    1. Have non-trivial chi_b (at critical)
    2. Moderate coupling that gives surface enrichment
    3. Solution stays in stable single-phase region
    """
    print("\n" + "="*60)
    print("TEST 8: Flory-Huggins with moderate surface coupling")
    print("="*60)
    
    p = Parameters(
        chi_b=2.0,  # Critical value
        chi_m=2.0,
        omega_m=-0.1,
        omega_b=-0.1,
        chi_bb=-0.05,
        chi_bm=-0.1,
        phi_inf=0.3,
        kappa=1.0,
        L=10.0,
    )
    print(f"  Parameters: chi_b={p.chi_b}, phi_inf={p.phi_inf}")
    
    sol = solve_auto(p, verbose=True)
    
    if sol is not None and sol.success:
        z = np.linspace(0, p.L, 100)
        phi, _ = sol.sol(z)
        
        enriched = phi[0] > p.phi_inf
        far_field_ok = abs(phi[-1] - p.phi_inf) < 0.01
        
        print(f"  phi(0) = {phi[0]:.4f} (enrichment: {enriched})")
        print(f"  phi(L) = {phi[-1]:.4f} (target: {p.phi_inf})")
        print(f"  phi_m = {sol.p[0]:.4f}")
        
        if enriched and far_field_ok:
            print("  TEST PASSED ✓")
            return True
        else:
            print("  TEST FAILED ✗")
            return False
    else:
        print("  FAILED to solve")
        return False


def plot_solution(sol, p: Parameters, title: str = ""):
    """Plot the solution profile."""
    if sol is None or not sol.success:
        print("No valid solution to plot")
        return
    
    z_fine = np.linspace(0, p.L, 500)
    phi_fine, dphi_fine = sol.sol(z_fine)
    
    fig, axes = plt.subplots(1, 2, figsize=(12, 4))
    
    # Phi profile
    axes[0].plot(z_fine, phi_fine, 'b-', linewidth=2, label=r'$\phi(z)$')
    axes[0].axhline(p.phi_inf, linestyle='--', color='gray', label=r'$\phi_\infty$')
    axes[0].axhline(sol.p[0], linestyle=':', color='red', label=r'$\phi_m$')
    axes[0].set_xlabel("z")
    axes[0].set_ylabel(r"$\phi$")
    axes[0].set_ylim((0, 1))
    axes[0].legend()
    axes[0].set_title(f"Bulk profile {title}")
    
    # Derivative profile
    axes[1].plot(z_fine, dphi_fine, 'g-', linewidth=2)
    axes[1].axhline(0, linestyle='--', color='gray')
    axes[1].set_xlabel("z")
    axes[1].set_ylabel(r"$d\phi/dz$")
    axes[1].set_title("Gradient profile")
    
    plt.tight_layout()
    plt.show()


def plot_phase_diagram(p: Parameters):
    """Plot the bulk free energy and its derivatives."""
    phi = np.linspace(0.01, 0.99, 200)
    
    fig, axes = plt.subplots(1, 3, figsize=(15, 4))
    
    # Free energy
    f = fb(phi, p)
    axes[0].plot(phi, f, 'b-', linewidth=2)
    axes[0].set_xlabel(r'$\phi$')
    axes[0].set_ylabel(r'$f_b(\phi)$')
    axes[0].set_title('Bulk free energy')
    
    # First derivative (chemical potential)
    df = dfb_dphi(phi, p)
    axes[1].plot(phi, df, 'g-', linewidth=2)
    axes[1].axhline(compute_mu_inf(p)/p.nb, linestyle='--', color='red', label=r'$\mu_\infty/\nu_b$')
    axes[1].set_xlabel(r'$\phi$')
    axes[1].set_ylabel(r'$df_b/d\phi$')
    axes[1].set_title('Chemical potential')
    axes[1].legend()
    
    # Second derivative (stability)
    d2f = d2fb_dphi2(phi, p)
    axes[2].plot(phi, d2f, 'r-', linewidth=2)
    axes[2].axhline(0, linestyle='--', color='gray')
    
    # Mark spinodal
    phi_low, phi_high = compute_spinodal(p)
    if phi_low is not None:
        axes[2].axvline(phi_low, linestyle=':', color='orange', label='Spinodal')
        axes[2].axvline(phi_high, linestyle=':', color='orange')
        axes[2].fill_between([phi_low, phi_high], [-5, -5], [5, 5], alpha=0.2, color='red')
    
    axes[2].set_xlabel(r'$\phi$')
    axes[2].set_ylabel(r'$d^2f_b/d\phi^2$')
    axes[2].set_title('Stability (negative = unstable)')
    axes[2].set_ylim((-5, 20))
    axes[2].legend()
    
    plt.tight_layout()
    plt.show()


# ============================================================
# MAIN
# ============================================================

if __name__ == "__main__":
    # Run tests
    # all_passed = run_all_tests()
    
    # Also run the paper parameters test
    # test_paper_parameters()
    
    # Demo with moderate parameters that work reliably
    print("\n" + "="*60)
    print("DEMO: Moderate parameters")
    print("="*60)
    
    p = Parameters(
        chi_b=1.5,
        chi_m=2.5,
        omega_m=-0.1,
        omega_b=-0.2,
        chi_bb=-0.2,
        chi_bm=-0.3,
        phi_inf=0.1,
        kappa=1.0,
        L=15.0,
    )
    sol = solve_auto(p, verbose=True)
    
    if sol is not None and sol.success:
        plot_solution(sol, p, "(moderate params)")
        # plot_phase_diagram(p)
